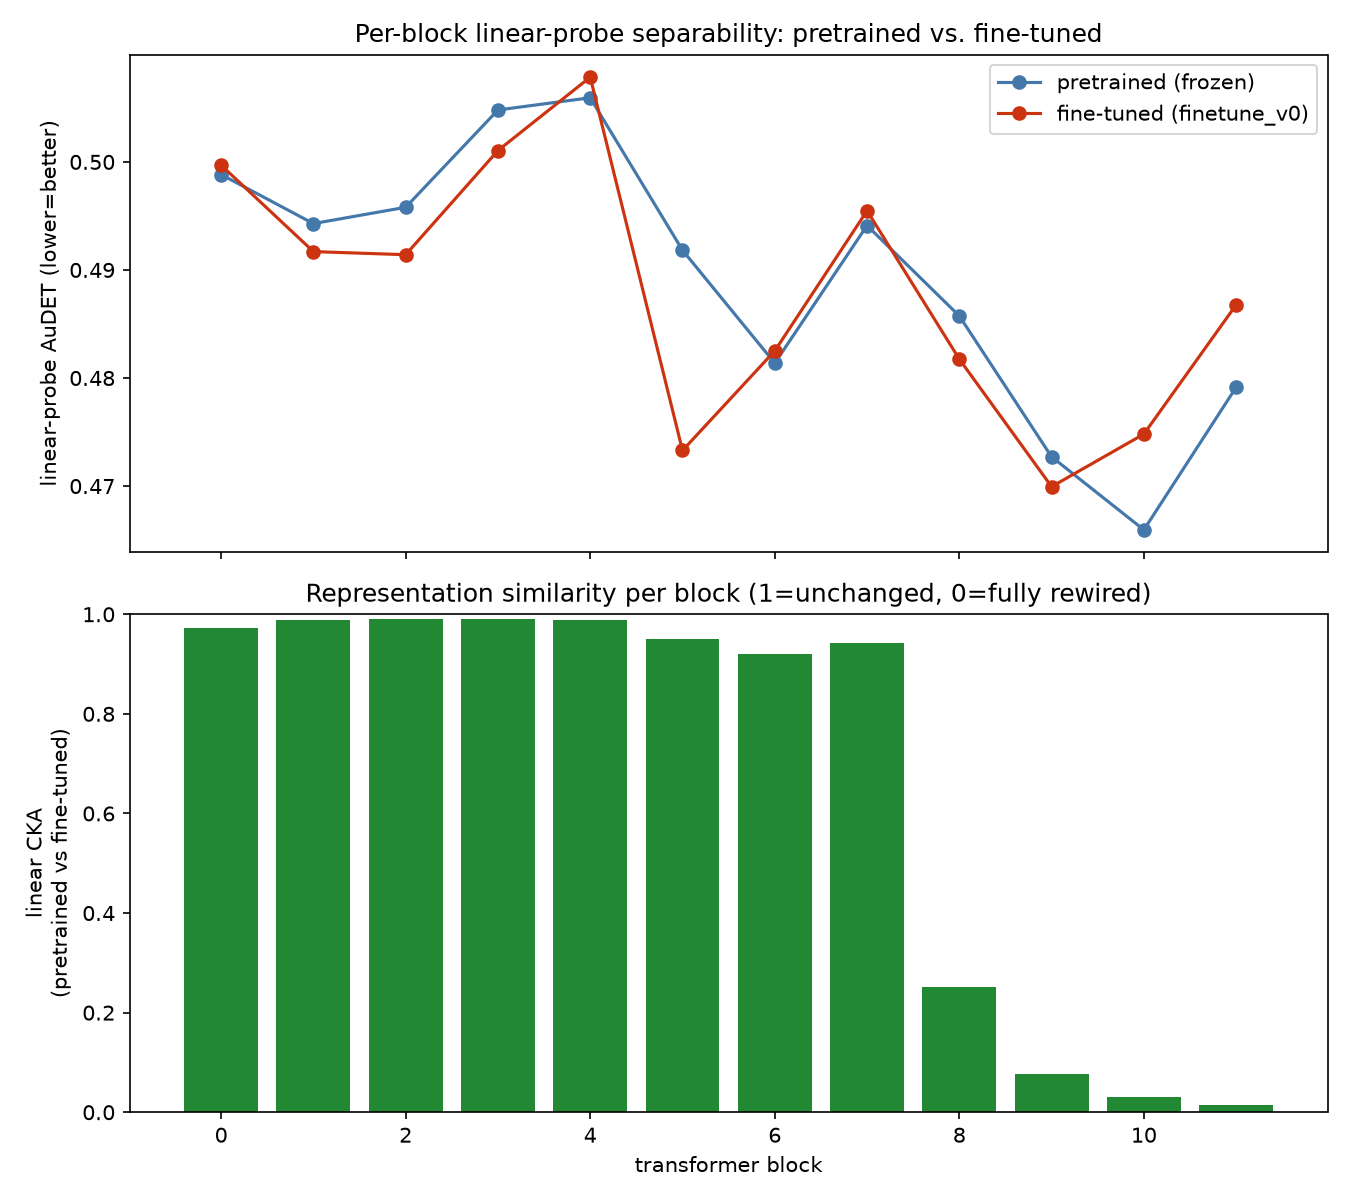

The table this chart was drawn from, first rows:
block, pretrained_audet, pretrained_apcer, finetuned_audet, finetuned_apcer, cka_pretrained_vs_finetuned
0, 0.4988, 0.9858, 0.4997, 0.9874, 0.9725
1, 0.4943, 0.989, 0.4917, 0.9906, 0.9882
2, 0.4958, 0.9874, 0.4914, 0.9906, 0.9906
3, 0.5048, 0.9858, 0.5011, 0.9827, 0.9904
4, 0.5059, 0.9953, 0.5078, 0.9969, 0.9889
5, 0.4918, 0.9937, 0.4733, 0.9906, 0.9494
6, 0.4814, 0.9969, 0.4825, 0.9921, 0.9198
7, 0.4941, 0.9969, 0.4955, 0.9906, 0.9424
8, 0.4857, 0.9827, 0.4817, 0.9843, 0.2509
9, 0.4727, 0.9843, 0.4699, 0.9921, 0.07584
10, 0.4659, 0.9858, 0.4748, 0.989, 0.03092
11, 0.4791, 0.9921, 0.4868, 0.9937, 0.01428
